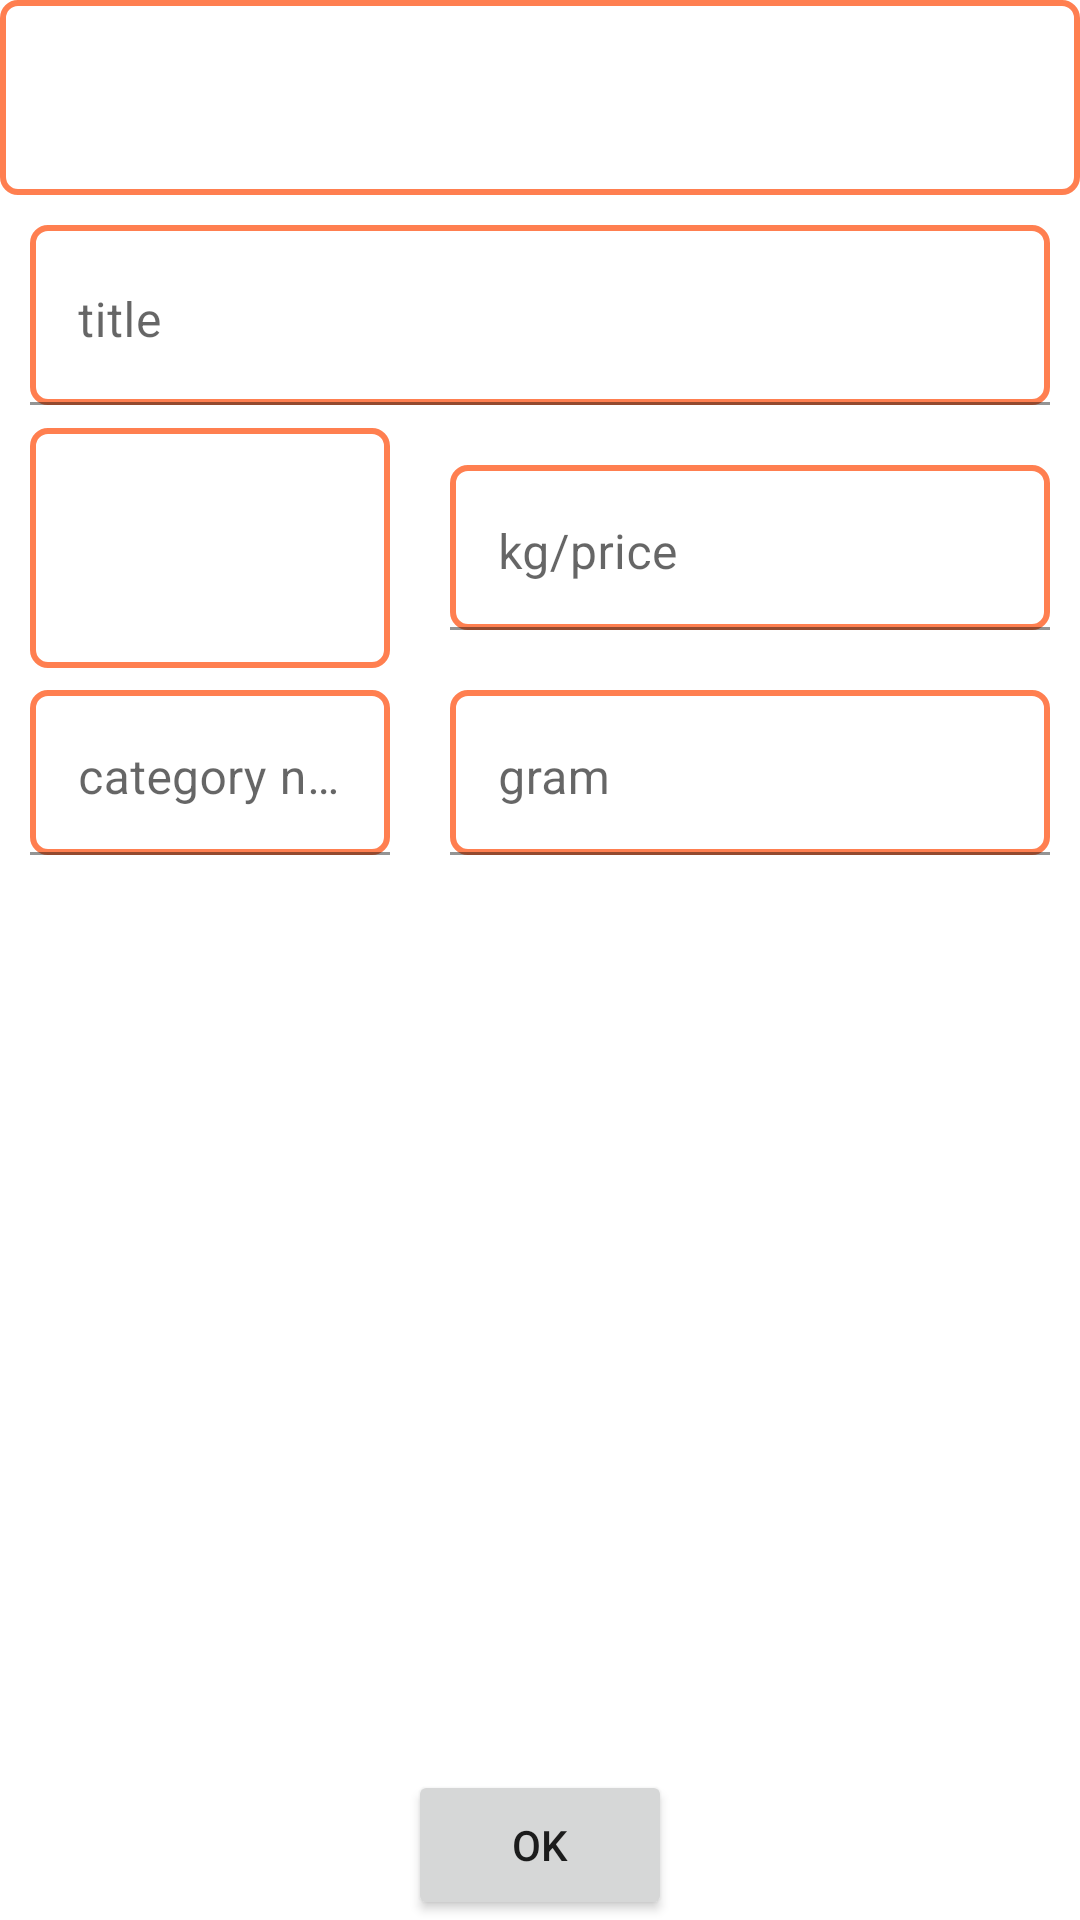

Android layout source for this screen:
<!-- AndroidManifest.xml: application theme Theme.MyApplication -->
<!-- res/layout/activity_add_product.xml -->
<?xml version="1.0" encoding="utf-8"?>
<androidx.constraintlayout.widget.ConstraintLayout
    xmlns:android="http://schemas.android.com/apk/res/android"
    xmlns:app="http://schemas.android.com/apk/res-auto"
    xmlns:tools="http://schemas.android.com/tools"
    android:layout_width="match_parent"
    android:layout_height="match_parent"
    tools:context=".AddProductActivity">

    <include
        android:id="@+id/include"
        layout="@layout/toolbar"
        app:layout_constraintEnd_toEndOf="parent"
        app:layout_constraintStart_toStartOf="parent"
        app:layout_constraintTop_toTopOf="parent" />

    <com.google.android.material.textfield.TextInputLayout
        android:id="@+id/input_layout"
        android:layout_width="match_parent"
        android:layout_height="wrap_content"
        app:layout_constraintStart_toStartOf="parent"
        app:layout_constraintTop_toBottomOf="@+id/include">

        <com.google.android.material.textfield.TextInputEditText
            android:id="@+id/set_title"
            android:layout_width="match_parent"
            android:layout_height="60dp"
            android:layout_margin="10dp"
            android:background="@drawable/edit_text_border"
            android:gravity="start"
            android:hint="title"
            app:layout_constraintStart_toStartOf="parent"
            app:layout_constraintTop_toTopOf="parent" />

    </com.google.android.material.textfield.TextInputLayout>


    <com.google.android.material.textfield.TextInputLayout
        android:id="@+id/textInputLayout"
        android:layout_width="wrap_content"
        android:layout_height="wrap_content"
        app:layout_constraintEnd_toEndOf="parent"
        app:layout_constraintTop_toBottomOf="@+id/input_layout">

        <com.google.android.material.textfield.TextInputEditText
            android:id="@+id/set_price"
            android:layout_width="200dp"
            android:layout_height="55dp"
            android:layout_margin="10dp"
            android:layout_marginEnd="4dp"
            android:background="@drawable/edit_text_border"
            android:gravity="start"
            android:hint="kg/price"
            android:inputType="numberDecimal"
            app:layout_constraintEnd_toEndOf="parent"
            app:layout_constraintTop_toBottomOf="@+id/input_layout" />

    </com.google.android.material.textfield.TextInputLayout>

    <com.google.android.material.textfield.TextInputLayout
        android:id="@+id/textInputLayout2"
        android:layout_width="wrap_content"
        android:layout_height="wrap_content"
        app:layout_constraintEnd_toEndOf="parent"
        app:layout_constraintTop_toBottomOf="@+id/textInputLayout">

        <com.google.android.material.textfield.TextInputEditText
            android:id="@+id/set_gram"
            android:layout_width="200dp"
            android:layout_height="55dp"
            android:layout_margin="10dp"
            android:background="@drawable/edit_text_border"
            android:gravity="start"
            android:hint="gram"
            android:inputType="numberDecimal"
            app:layout_constraintEnd_toEndOf="parent"
            app:layout_constraintStart_toStartOf="parent"
            app:layout_constraintTop_toBottomOf="@+id/set_price" />


    </com.google.android.material.textfield.TextInputLayout>

    <com.google.android.material.textfield.TextInputLayout
        android:id="@+id/textInputLayout3"
        android:layout_width="0dp"
        android:layout_height="wrap_content"
        app:layout_constraintEnd_toStartOf="@id/textInputLayout2"
        app:layout_constraintStart_toStartOf="parent"
        app:layout_constraintTop_toBottomOf="@+id/textInputLayout">

        <com.google.android.material.textfield.TextInputEditText
            android:id="@+id/set_category_name"
            android:layout_width="match_parent"
            android:layout_height="55dp"
            android:layout_margin="10dp"
            android:background="@drawable/edit_text_border"
            android:gravity="start"
            android:hint="category name"
            app:layout_constraintEnd_toEndOf="parent"
            app:layout_constraintStart_toStartOf="parent"
            app:layout_constraintTop_toBottomOf="@+id/set_price" />


    </com.google.android.material.textfield.TextInputLayout>


    <ImageView
        android:id="@+id/set_image"
        android:layout_width="0dp"
        android:layout_height="80dp"
        android:layout_margin="10dp"
        android:background="@drawable/edit_text_border"
        android:src="@drawable/baseline_cake_24"
        app:layout_constraintBottom_toTopOf="@+id/textInputLayout3"
        app:layout_constraintEnd_toStartOf="@+id/textInputLayout"
        app:layout_constraintStart_toStartOf="parent"
        app:layout_constraintTop_toBottomOf="@+id/input_layout" />


    <Button
        android:id="@+id/add_product"
        android:layout_width="wrap_content"
        android:layout_height="50dp"
        android:text="OK"
        app:layout_constraintBottom_toBottomOf="parent"
        app:layout_constraintEnd_toEndOf="parent"
        app:layout_constraintStart_toStartOf="parent" />


</androidx.constraintlayout.widget.ConstraintLayout>
<!-- res/layout/toolbar.xml (included above) -->
<?xml version="1.0" encoding="utf-8"?>
<androidx.constraintlayout.widget.ConstraintLayout xmlns:android="http://schemas.android.com/apk/res/android"
    xmlns:app="http://schemas.android.com/apk/res-auto"
    xmlns:tools="http://schemas.android.com/tools"
    android:layout_width="match_parent"
    android:layout_height="65dp"
    android:background="@drawable/edit_text_border">

    <androidx.appcompat.widget.Toolbar
        android:id="@+id/toolbar"
        android:layout_width="0dp"
        android:layout_height="wrap_content"
        android:layout_margin="5dp"
        android:background="@android:color/transparent"
        app:layout_constraintBottom_toBottomOf="parent"
        app:layout_constraintEnd_toStartOf="@+id/setting"
        app:layout_constraintStart_toEndOf="@+id/imageView"
        app:layout_constraintTop_toTopOf="parent"
        app:subtitle="@string/app_name"
        app:subtitleTextColor="@color/white">

    </androidx.appcompat.widget.Toolbar>

    <ImageView
        android:id="@+id/imageView"
        android:layout_width="25dp"
        android:layout_height="25dp"
        android:layout_margin="10dp"
        android:background="@android:color/transparent"
        android:contentDescription="@string/todo"
        android:src="@drawable/back"
        app:layout_constraintBottom_toBottomOf="@+id/toolbar"
        app:layout_constraintStart_toStartOf="parent"
        app:layout_constraintTop_toTopOf="@+id/toolbar"
        tools:ignore="MissingConstraints" />

    <ImageView
        android:id="@+id/setting"
        android:layout_width="25dp"
        android:layout_height="wrap_content"
        android:layout_marginEnd="20dp"
        android:visibility="invisible"
        android:src="@drawable/setting"
        app:layout_constraintEnd_toEndOf="parent"
        app:layout_constraintTop_toTopOf="parent"
        android:importantForAccessibility="no" />


</androidx.constraintlayout.widget.ConstraintLayout>
<!-- resources referenced by this layout -->
<resources>
  <color name="white">#FFFFFFFF</color>
  <!-- drawable edit_text_border (drawable) -->
  <?xml version="1.0" encoding="utf-8"?>
  <shape
      xmlns:android="http://schemas.android.com/apk/res/android"
      android:shape="rectangle">
      <solid
          android:color="@android:color/transparent"/>
  
      <corners
          android:bottomRightRadius="5dp"
          android:bottomLeftRadius="5dp"
          android:topLeftRadius="5dp"
          android:topRightRadius="5dp"/>
      <stroke
          android:color="@color/orange"
          android:width="2dp"/>
  </shape>
  <!-- drawable setting: vector/xml drawable (drawable, 4232 chars, omitted) -->
  <string name="app_name">Desserts Prices</string>
  <string name="todo">TODO</string>
  <style name="Theme.MyApplication" parent="Theme.MaterialComponents.DayNight.NoActionBar">
          
          <item name="colorPrimary">#EF1707</item>
          <item name="colorPrimaryVariant">@color/purple_700</item>
          <item name="colorOnPrimary">@color/white</item>
          
          <item name="colorSecondary">@color/teal_200</item>
          <item name="colorSecondaryVariant">@color/teal_700</item>
          <item name="colorOnSecondary">@color/black</item>
          
          <item name="android:statusBarColor">@color/black</item>
          
      </style>
  <color name="orange">#FF7F50</color>
  <color name="teal_200">#FF03DAC5</color>
  <color name="teal_700">#FF018786</color>
  <color name="black">#FF000000</color>
  <!-- not gathered from this repository: default colours our renderer supplied (Android Studio template values) -->
  <color name="purple_700">#FF3700B3</color>
</resources>
